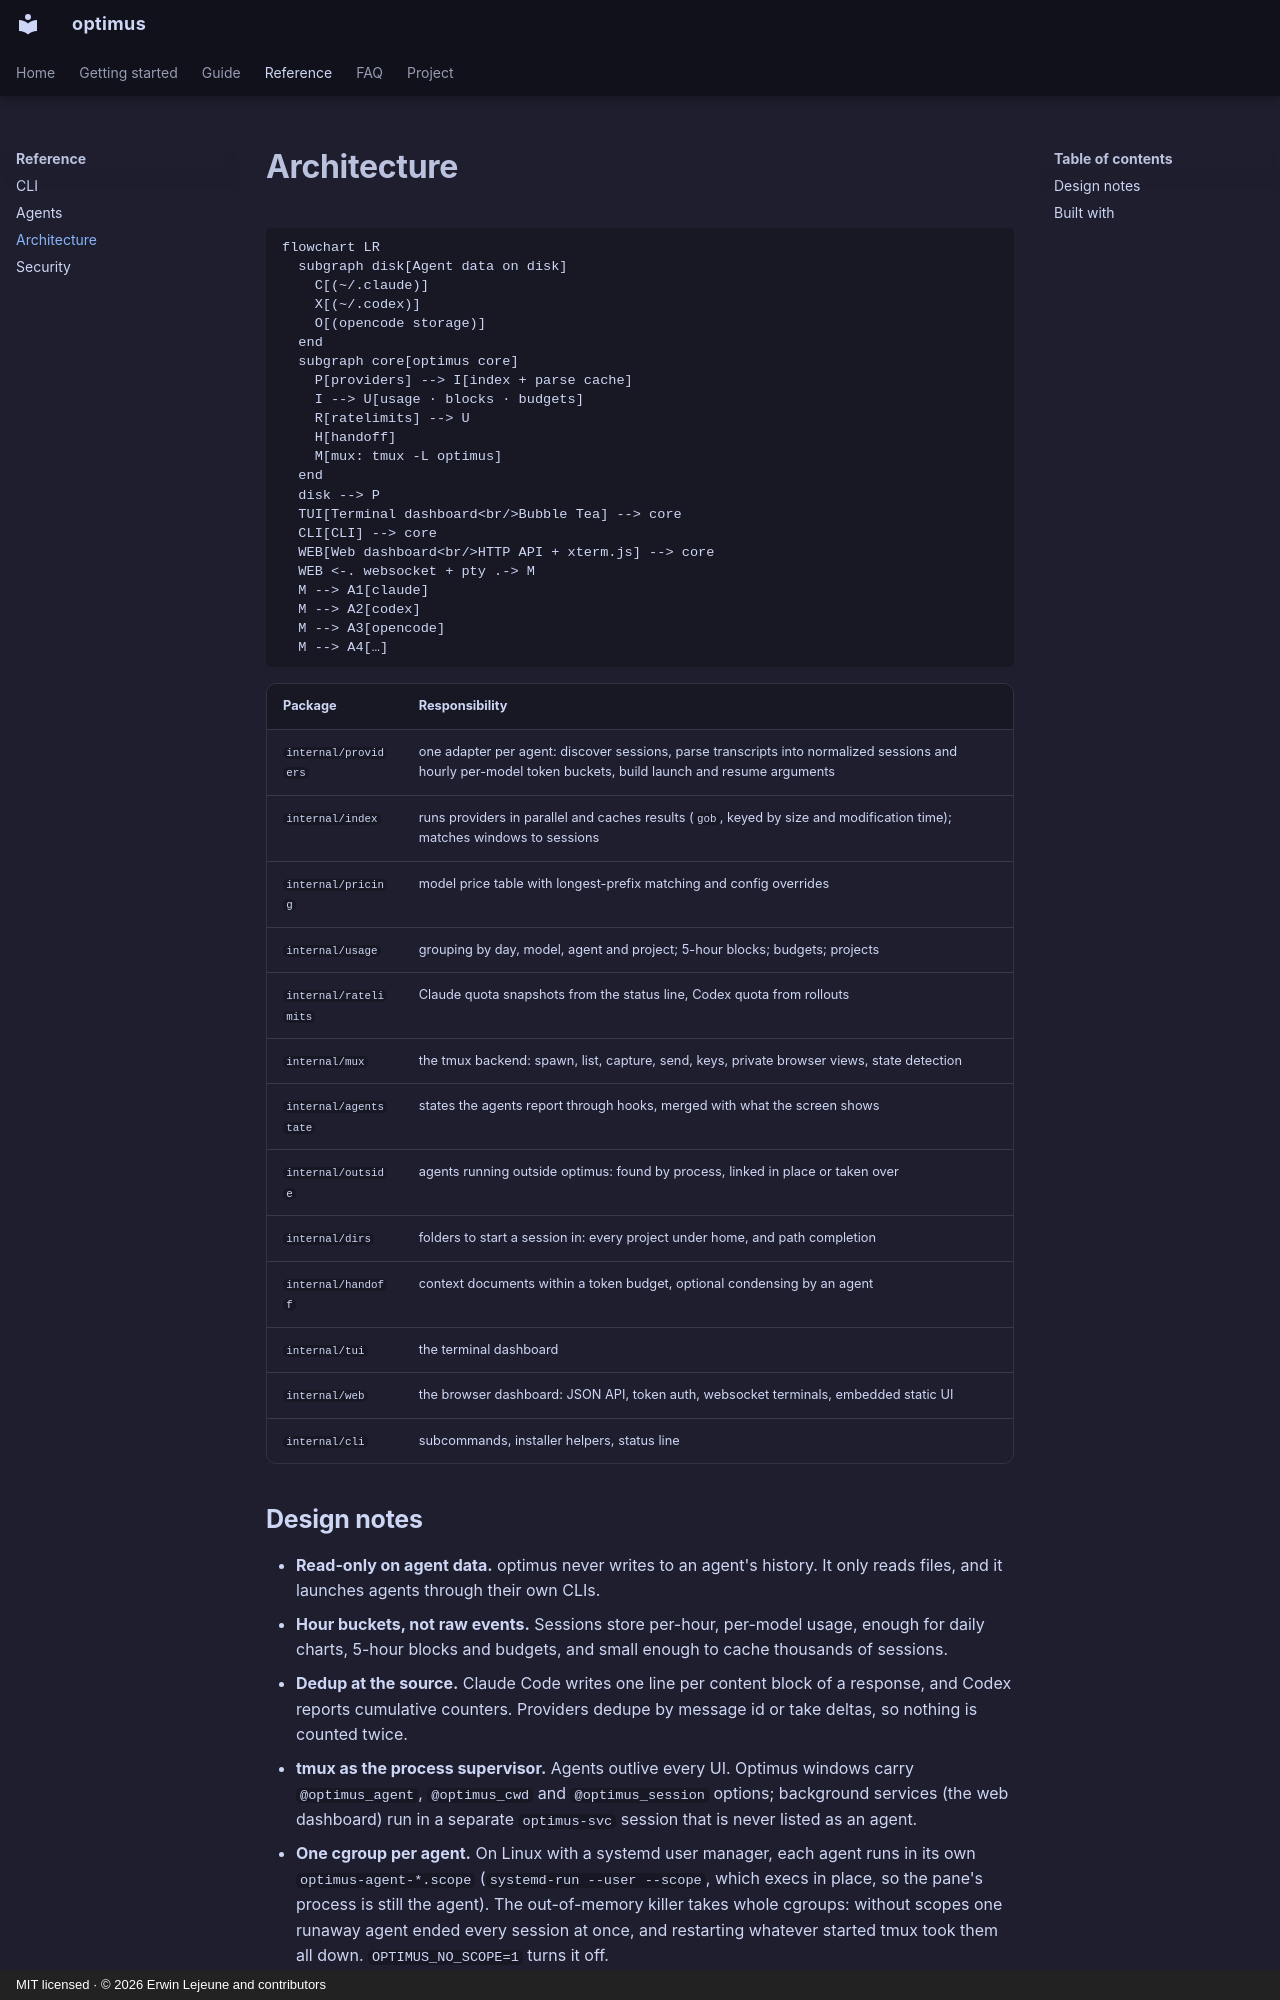

repository: Unchained-Labs/optimus · page: reference/architecture/index.html · generator: mkdocs · copyright: MIT licensed · © 2026 Erwin Lejeune and contributors

# Architecture

```mermaid
flowchart LR
  subgraph disk[Agent data on disk]
    C[(~/.claude)]
    X[(~/.codex)]
    O[(opencode storage)]
  end
  subgraph core[optimus core]
    P[providers] --> I[index + parse cache]
    I --> U[usage · blocks · budgets]
    R[ratelimits] --> U
    H[handoff]
    M[mux: tmux -L optimus]
  end
  disk --> P
  TUI[Terminal dashboard<br/>Bubble Tea] --> core
  CLI[CLI] --> core
  WEB[Web dashboard<br/>HTTP API + xterm.js] --> core
  WEB <-. websocket + pty .-> M
  M --> A1[claude]
  M --> A2[codex]
  M --> A3[opencode]
  M --> A4[…]
```

| Package | Responsibility |
|---|---|
| `internal/providers` | one adapter per agent: discover sessions, parse transcripts into normalized sessions and hourly per-model token buckets, build launch and resume arguments |
| `internal/index` | runs providers in parallel and caches results (`gob`, keyed by size and modification time); matches windows to sessions |
| `internal/pricing` | model price table with longest-prefix matching and config overrides |
| `internal/usage` | grouping by day, model, agent and project; 5-hour blocks; budgets; projects |
| `internal/ratelimits` | Claude quota snapshots from the status line, Codex quota from rollouts |
| `internal/mux` | the tmux backend: spawn, list, capture, send, keys, private browser views, state detection |
| `internal/agentstate` | states the agents report through hooks, merged with what the screen shows |
| `internal/outside` | agents running outside optimus: found by process, linked in place or taken over |
| `internal/dirs` | folders to start a session in: every project under home, and path completion |
| `internal/handoff` | context documents within a token budget, optional condensing by an agent |
| `internal/tui` | the terminal dashboard |
| `internal/web` | the browser dashboard: JSON API, token auth, websocket terminals, embedded static UI |
| `internal/cli` | subcommands, installer helpers, status line |
